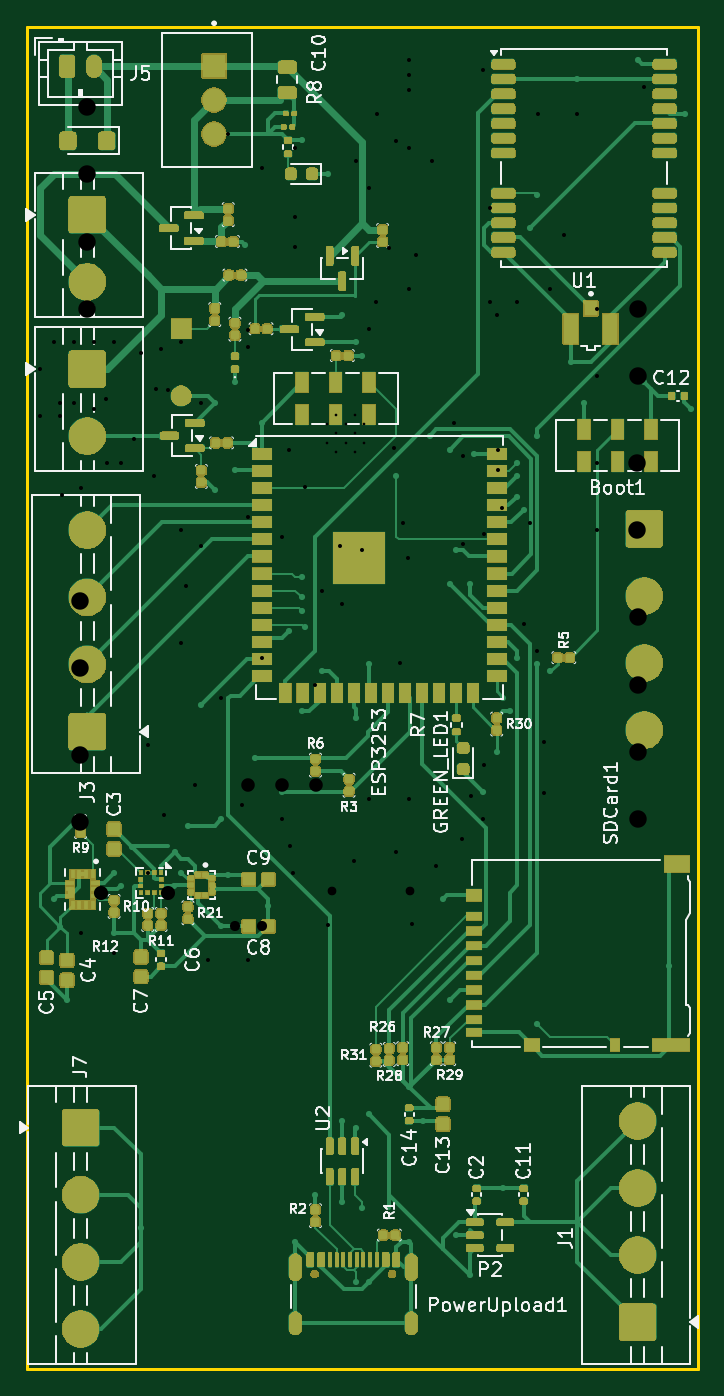
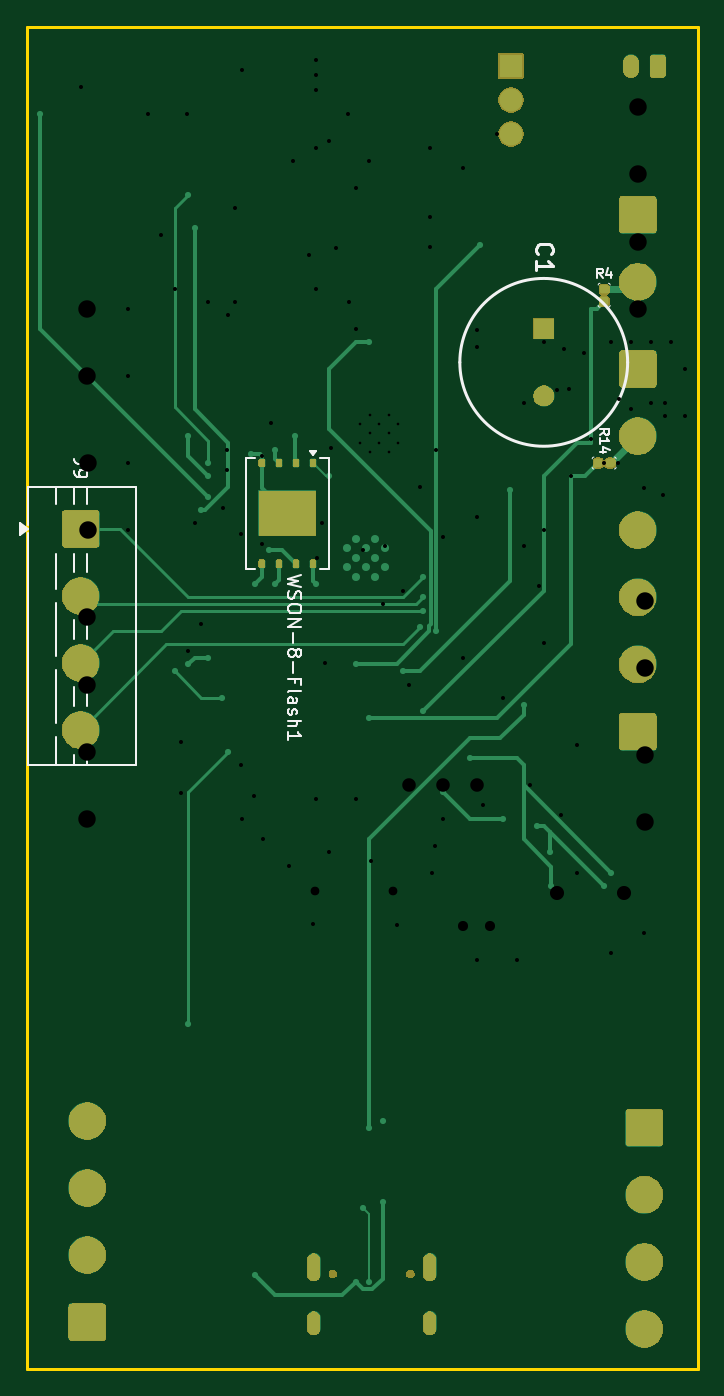
Circuit board: 12 layer files. Board 50.0 x 100.0 mm.
- bottom_copper: Experimental-B_Cu.gbr (11718 bytes)
- bottom_mask: Experimental-B_Mask.gbr (51258 bytes)
- paste: Experimental-B_Paste.gbr (1876 bytes)
- bottom_silk: Experimental-B_Silkscreen.gbr (13233 bytes)
- outline: Experimental-Edge_Cuts.gbr (654 bytes)
- top_copper: Experimental-F_Cu.gbr (45933 bytes)
- top_mask: Experimental-F_Mask.gbr (209982 bytes)
- paste: Experimental-F_Paste.gbr (11564 bytes)
- top_silk: Experimental-F_Silkscreen.gbr (100937 bytes)
- inner_copper: Experimental-GND_Cu.gbr (140969 bytes)
- drill: Experimental-NPTH.drl (369 bytes)
- drill: Experimental-PTH.drl (2983 bytes)

=== bottom_copper: Experimental-B_Cu.gbr (11718 bytes, source omitted) ===
=== bottom_mask: Experimental-B_Mask.gbr (51258 bytes, source omitted) ===
=== paste: Experimental-B_Paste.gbr (1876 bytes, source withheld) ===
=== bottom_silk: Experimental-B_Silkscreen.gbr (13233 bytes, source omitted) ===
=== outline: Experimental-Edge_Cuts.gbr ===
G04 #@! TF.GenerationSoftware,KiCad,Pcbnew,9.0.6*
G04 #@! TF.CreationDate,2026-01-01T21:38:39-05:00*
G04 #@! TF.ProjectId,Experimental,45787065-7269-46d6-956e-74616c2e6b69,rev?*
G04 #@! TF.SameCoordinates,Original*
G04 #@! TF.FileFunction,Profile,NP*
%FSLAX46Y46*%
G04 Gerber Fmt 4.6, Leading zero omitted, Abs format (unit mm)*
G04 Created by KiCad (PCBNEW 9.0.6) date 2026-01-01 21:38:39*
%MOMM*%
%LPD*%
G01*
G04 APERTURE LIST*
G04 #@! TA.AperFunction,Profile*
%ADD10C,0.200000*%
G04 #@! TD*
G04 APERTURE END LIST*
D10*
X100500000Y-50000000D02*
X150500000Y-50000000D01*
X150500000Y-150000000D01*
X100500000Y-150000000D01*
X100500000Y-50000000D01*
M02*

=== top_copper: Experimental-F_Cu.gbr (45933 bytes, source omitted) ===
=== top_mask: Experimental-F_Mask.gbr (209982 bytes, source omitted) ===
=== paste: Experimental-F_Paste.gbr (11564 bytes, source omitted) ===
=== top_silk: Experimental-F_Silkscreen.gbr (100937 bytes, source omitted) ===
=== inner_copper: Experimental-GND_Cu.gbr (140969 bytes, source omitted) ===
=== drill: Experimental-NPTH.drl ===
M48
; DRILL file {KiCad 9.0.3} date 2025-12-18T02:01:30-0500
; FORMAT={-:-/ absolute / metric / decimal}
; #@! TF.CreationDate,2025-12-18T02:01:30-05:00
; #@! TF.GenerationSoftware,Kicad,Pcbnew,9.0.3
; #@! TF.FileFunction,NonPlated,1,4,NPTH
FMAT,2
METRIC
; #@! TA.AperFunction,NonPlated,NPTH,ComponentDrill
T1C0.650
%
G90
G05
T1
X123.248Y-114.395
X129.028Y-114.395
M30

=== drill: Experimental-PTH.drl ===
M48
; DRILL file {KiCad 9.0.3} date 2025-12-18T02:01:30-0500
; FORMAT={-:-/ absolute / metric / decimal}
; #@! TF.CreationDate,2025-12-18T02:01:30-05:00
; #@! TF.GenerationSoftware,Kicad,Pcbnew,9.0.3
; #@! TF.FileFunction,Plated,1,4,PTH
FMAT,2
METRIC
; #@! TA.AperFunction,Plated,PTH,ComponentDrill
T1C0.200
; #@! TA.AperFunction,Plated,PTH,ViaDrill
T2C0.300
; #@! TA.AperFunction,Plated,PTH,ComponentDrill
T3C0.600
; #@! TA.AperFunction,Plated,PTH,ComponentDrill
T4C0.750
; #@! TA.AperFunction,Plated,PTH,ComponentDrill
T5C1.010
; #@! TA.AperFunction,Plated,PTH,ComponentDrill
T6C1.050
; #@! TA.AperFunction,Plated,PTH,ComponentDrill
T7C1.300
%
G90
G05
T1
X122.85Y-79.59
X122.85Y-80.99
X123.55Y-78.89
X123.55Y-80.29
X123.55Y-81.69
X124.25Y-79.59
X124.25Y-80.99
X124.95Y-78.89
X124.95Y-80.29
X124.95Y-81.69
X125.65Y-79.59
X125.65Y-80.99
T2
X101.5Y-75.5
X101.5Y-79.0
X102.5Y-73.5
X103.0Y-78.0
X103.0Y-79.0
X103.123Y-84.877
X104.0Y-73.5
X104.0Y-78.0
X104.5Y-84.35
X104.5Y-117.5
X105.5Y-73.5
X105.5Y-78.5
X106.388Y-77.76
X106.5Y-82.5
X107.0Y-73.5
X107.015Y-119.015
X107.5Y-82.5
X108.5Y-80.68
X109.0Y-74.31
X109.5Y-103.5
X109.5Y-113.0
X110.0Y-83.5
X110.138Y-77.0
X110.5Y-74.0
X110.75Y-108.75
X111.034Y-77.034
X112.0Y-73.5
X112.0Y-87.5
X112.0Y-95.91
X112.337Y-91.645
X113.0Y-106.5
X113.5Y-78.0
X113.5Y-88.655
X114.0Y-119.5
X115.0Y-100.0
X115.5Y-58.0
X116.5Y-108.0
X117.0Y-72.57
X117.0Y-73.84
X117.0Y-86.5
X117.0Y-119.5
X118.0Y-60.5
X118.0Y-97.0
X119.5Y-88.0
X119.5Y-109.0
X120.0Y-81.5
X120.1Y-111.0
X120.357Y-113.0
X120.5Y-59.0
X120.5Y-64.2
X120.5Y-66.4
X121.25Y-84.25
X122.0Y-99.0
X122.5Y-92.0
X122.947Y-116.947
X123.845Y-88.655
X124.0Y-93.0
X124.861Y-112.139
X125.0Y-60.0
X125.5Y-89.0
X126.0Y-62.0
X126.0Y-72.5
X126.0Y-107.5
X126.5Y-70.5
X126.557Y-56.5
X127.5Y-66.5
X127.877Y-81.377
X128.0Y-58.5
X128.0Y-111.5
X128.325Y-97.395
X128.5Y-87.0
X128.925Y-89.575
X128.95Y-107.5
X129.0Y-52.5
X129.0Y-53.6
X129.0Y-54.7
X129.0Y-59.0
X129.0Y-69.5
X129.192Y-116.808
X129.5Y-67.0
X130.671Y-59.973
X131.0Y-112.5
X132.31Y-79.5
X132.9Y-110.5
X132.971Y-88.529
X133.0Y-82.0
X133.6Y-107.275
X134.48Y-109.0
X134.5Y-53.216
X134.528Y-87.782
X134.55Y-105.0
X135.0Y-63.5
X135.0Y-70.5
X135.5Y-71.5
X135.618Y-81.5
X135.618Y-83.0
X135.877Y-85.877
X137.0Y-70.5
X137.5Y-94.5
X138.0Y-87.0
X138.5Y-96.5
X138.55Y-56.5
X139.0Y-103.277
X139.0Y-107.075
X139.5Y-69.5
X140.5Y-65.5
X141.5Y-56.5
X143.0Y-71.0
X143.0Y-76.0
X143.0Y-82.5
X143.0Y-87.5
X146.5Y-54.5
T4
X116.0Y-117.0
X118.0Y-117.0
T5
X116.96Y-106.5
X119.5Y-106.5
X122.04Y-106.5
T6
X106.0Y-114.5
X111.0Y-114.5
T7
X104.468Y-92.75
X104.468Y-97.75
X104.468Y-104.25
X104.468Y-109.25
X105.0Y-56.0
X105.0Y-61.0
X105.0Y-66.0
X105.0Y-71.0
X145.968Y-82.5
X145.968Y-87.5
X146.0Y-71.0
X146.0Y-76.0
X146.0Y-94.0
X146.0Y-99.0
X146.0Y-104.0
X146.0Y-109.0
T3
G00X121.818Y-113.345
M15
G01X121.818Y-114.445
M16
G05
G00X121.818Y-117.675
M15
G01X121.818Y-118.475
M16
G05
G00X130.458Y-113.345
M15
G01X130.458Y-114.445
M16
G05
G00X130.458Y-117.675
M15
G01X130.458Y-118.475
M16
G05
M30
